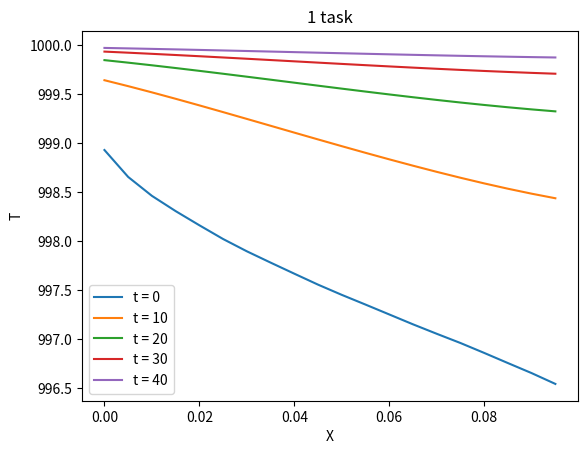

The script that saved this image:
from math import exp, sin, cos
import matplotlib.pyplot as plt
import numpy as np
from matplotlib.animation import FuncAnimation

l = 0.1
a = 0.1
alpha = 0.2
time = 0

def fi(n):
    return (8.4 + 10*n*3.14)

def ksi(n):
    return ((alpha + fi(n)) / (fi(n) - alpha * 3.14 / 2))

def f(x,t):
    n = 0
    res = 1000
    while n < 10:
        # print(fi(n), ksi(n))
        up = (-300+1000) * (sin(fi(n)*x) - ksi(n)*cos(fi(n)*l) + ksi(n)) / fi(n)
        # up = sin(fi(n)*x) - ksi(n)*cos(fi(n)*l) + ksi(n)
        down = -2*fi(n)*(ksi(n)**2+1) + (ksi(n)**2-1)*sin(2*fi(n)*l) + 2*ksi(n)*cos(2*fi(n)*l)
        right = (cos(fi(n)*x) + ksi(n)*sin(fi(n)*x))
        rr = exp(-1*(a**2)*fi(n)*t)
        res += up * right * rr / down

        n += 1
        # print(res)
    return res


def get_data(start,end,t):
    x = []
    y = []
    while start < end:
        x.append(start)
        y.append(f(start,t))
        start += 0.005
    return x,y

while time < 50:
    x, y = get_data(0,l,time)
    # print(x, y)
    plt.plot(x, y, label='t = ' + str(time))
    # plt.plot(x, y)
    time += 10

plt.xlabel('X')
plt.ylabel('T')
plt.title('1 task')
plt.legend()
plt.show()

# fig = plt.figure()
# ax = plt.axes(xlim=(0, 4), ylim=(-2, 2))
# line, = ax.plot([], [], lw=3)
#
# def init():
#     line.set_data([], [])
#     return line,
# def animate(i):
#     x = np.linspace(0, 4, 1000)
#     y = np.sin(2 * np.pi * (x - 0.01 * i))
#     line.set_data(x, y)
#     return line,
#
# anim = FuncAnimation(fig, animate, init_func=init,
#                                frames=200, interval=20, blit=True)
#
#
# anim.save('sine_wave.gif', writer='imagemagick')
